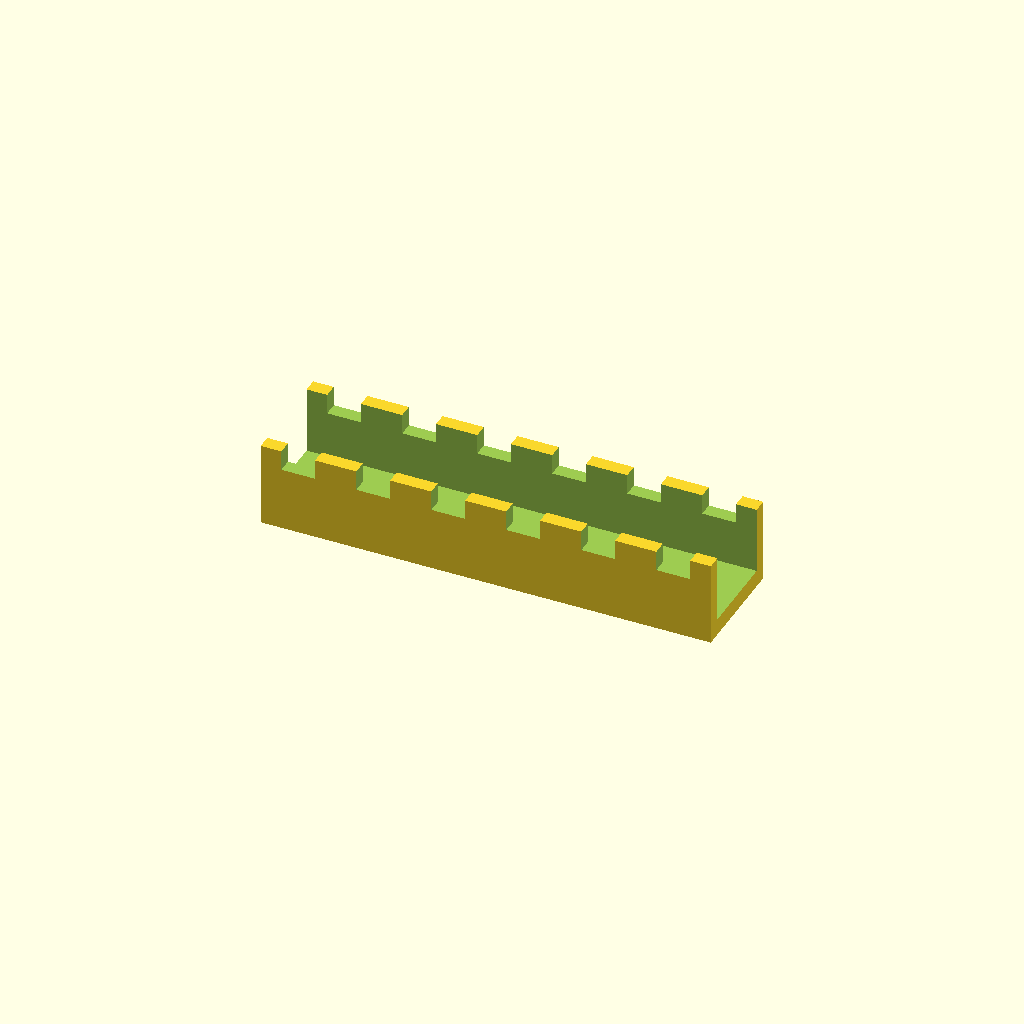
Cell 1 — every parameter at its default value.
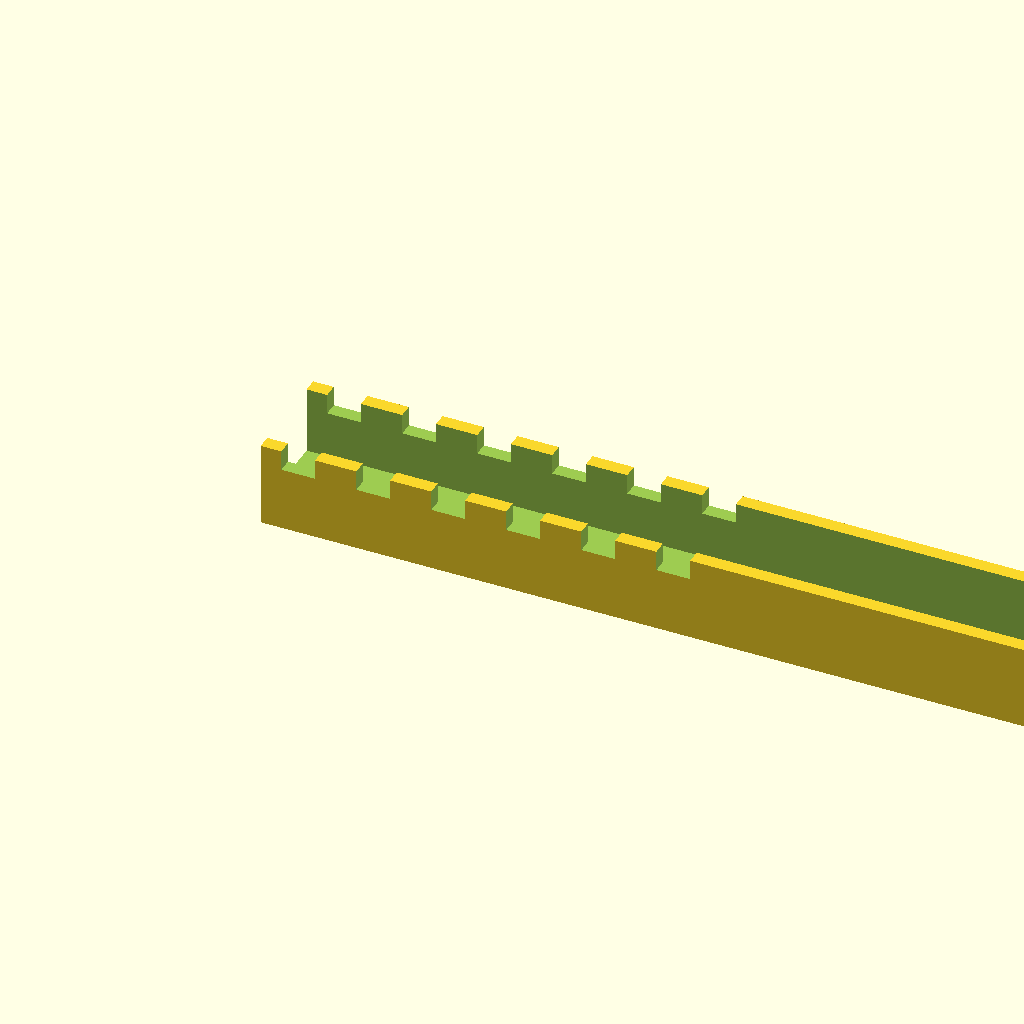
Cell 2: tray_len = 160 (everything else at default).
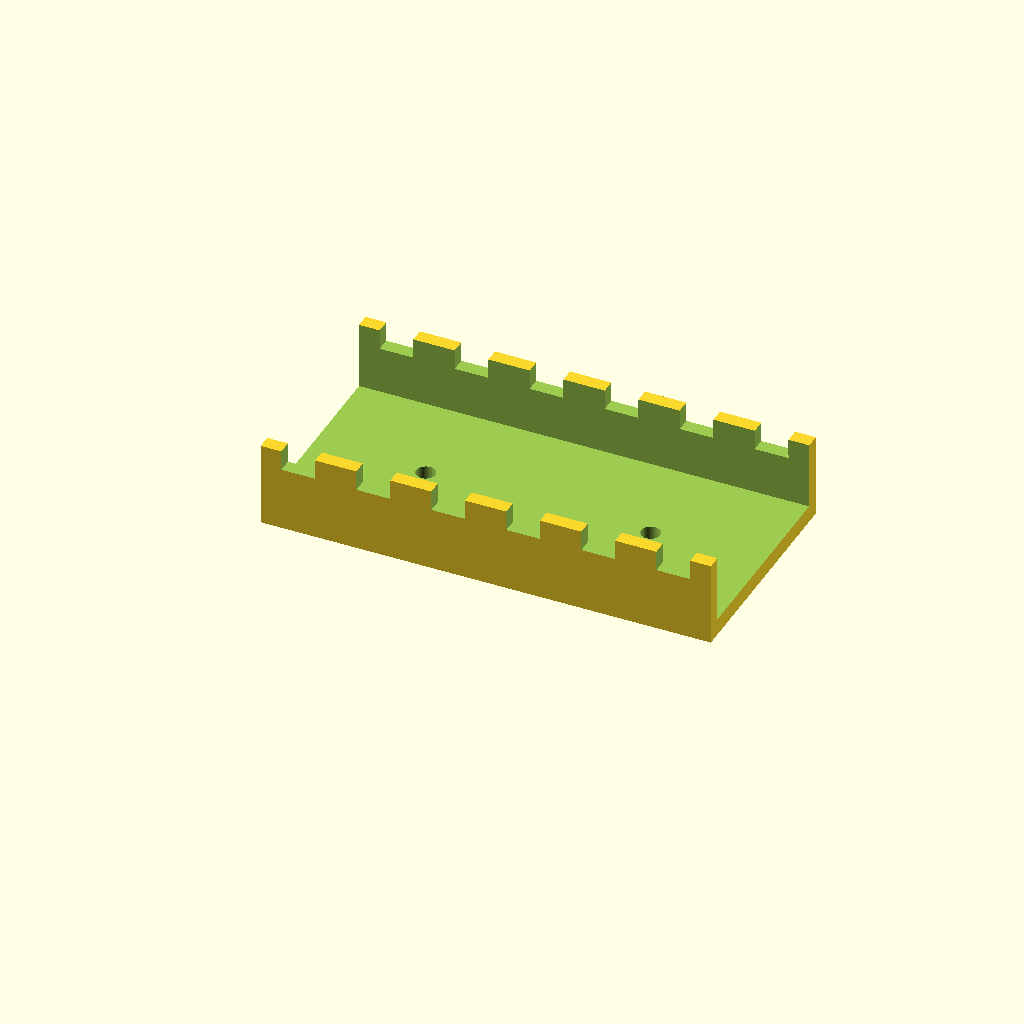
Cell 3: the same model with tray_w = 40.
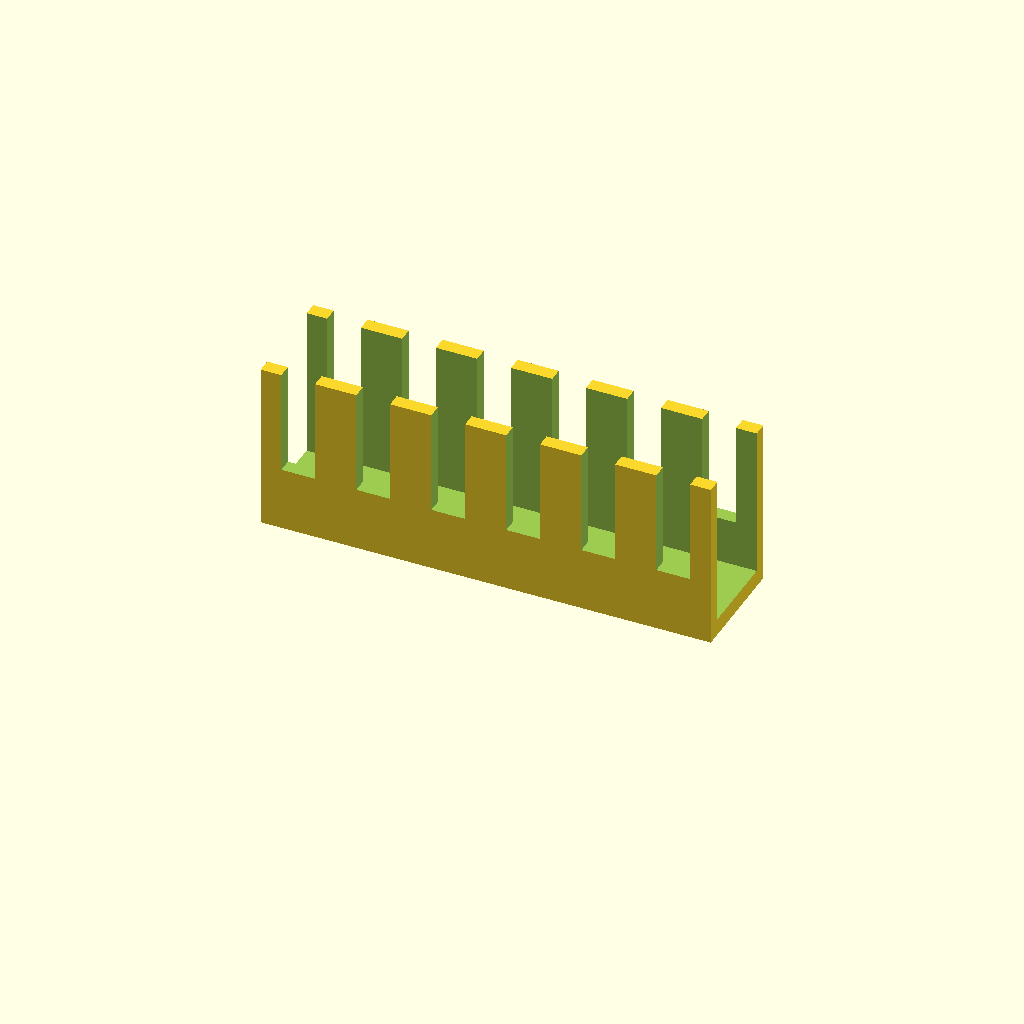
Cell 4: tray_h = 30 (everything else at default).
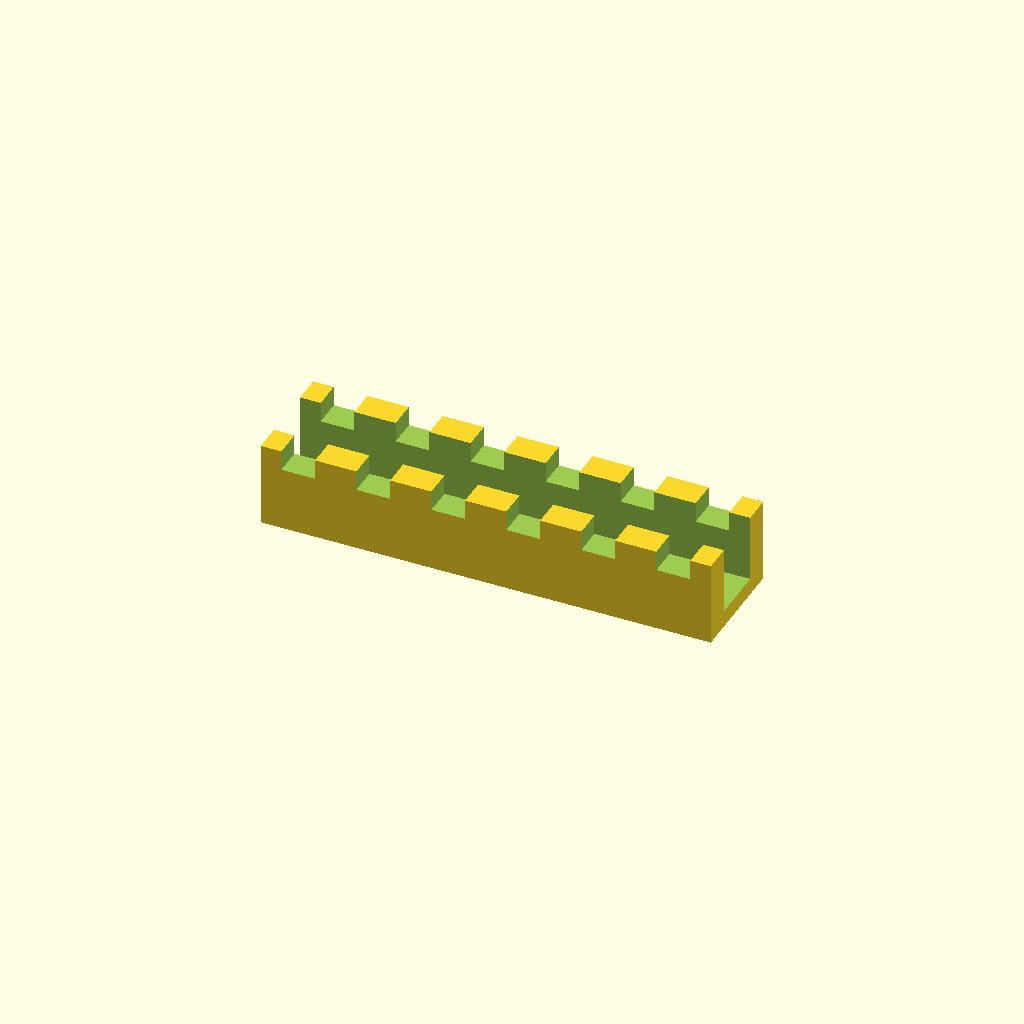
Cell 5: the same model with tray_t = 5.
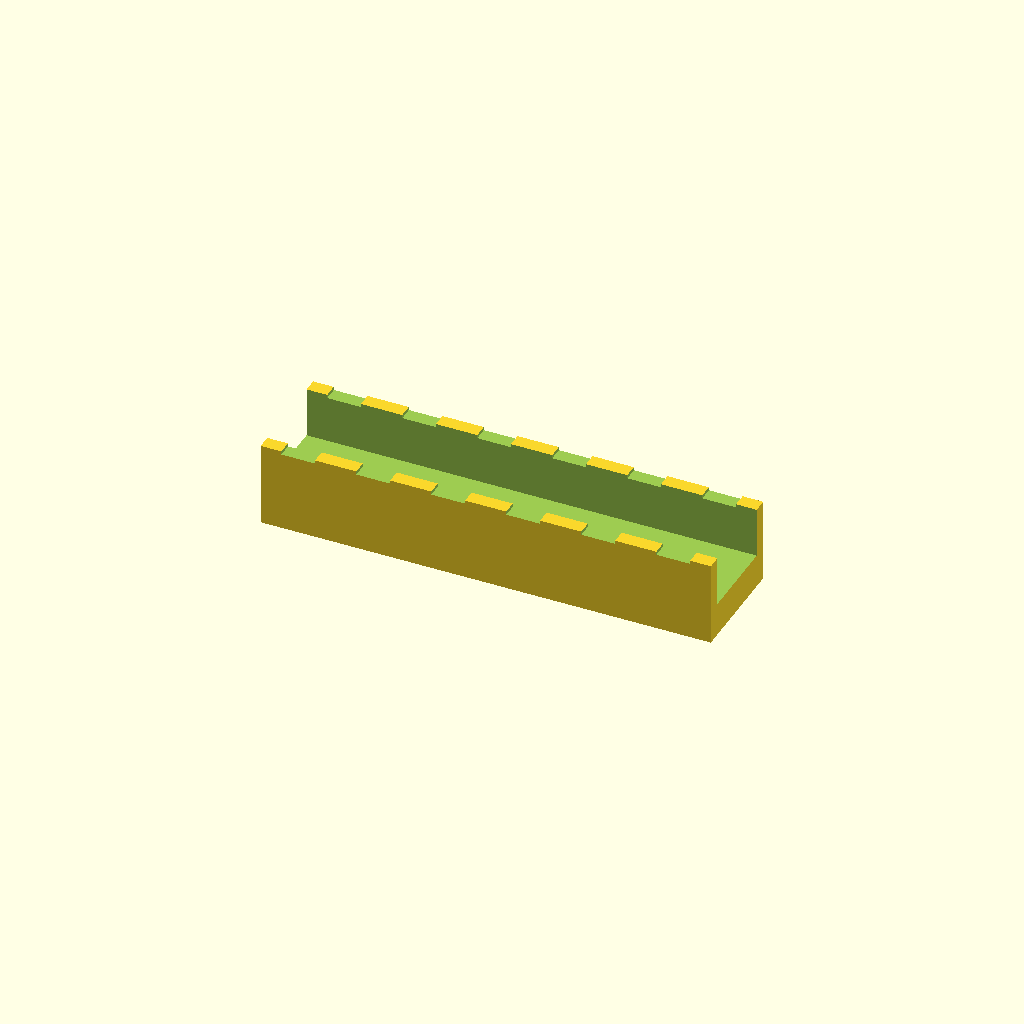
Cell 6: the same model with floor_t = 6.
All cells are drawn from one camera (rotation 55°, 0°, 25°, orthographic, colour scheme Cornfield), so only the parameter changes between them.
The OpenSCAD source (optional_data/data/gen2/ducts/part_0039.scad):
$fn = 32;

// ----------------------------------------------------------------------
// Cable duct: 80 x 20 x 15 mm, 6 fingers
// ----------------------------------------------------------------------

// --- parameters (mm) ---
tray_len = 80;            // duct length, X
tray_w = 20;              // duct width, Y
tray_h = 15;              // duct height, Z
tray_t = 2.5;             // side wall thickness
floor_t = 3;              // floor thickness
slot_w = 6;               // finger slot width
slot_h = 8.4;             // finger slot height
fingers = 6;              // number of finger slots per side
pitch = 13.33;            // finger pitch
hole_d = 3.4;             // floor mounting hole
hole_n = 2;               // mounting holes in the floor

module shell() {
  difference() {
    cube([tray_len, tray_w, tray_h]);
    /* open top channel */
    translate([-tray_t - 1, tray_t, floor_t])
      cube([tray_len + 2 * tray_t + 2, tray_w - 2 * tray_t, tray_h + 1]);
  }
}

difference() {
  union() {
    shell();
  }
  /* finger slots cut through both side walls */
  for (i = [0 : fingers - 1]) translate([pitch / 2 + i * pitch - slot_w / 2, -1, floor_t + slot_h]) cube([slot_w, tray_w + 2, tray_h]);
  for (i = [0 : hole_n - 1]) translate([(tray_len / hole_n) * (i + 0.5), tray_w / 2, -1]) cylinder(h = floor_t + 2, d = hole_d);
}
Parameter table extracted from the source (name, type, default, range or options):
tray_len: number, default 80
tray_w: number, default 20
tray_h: number, default 15
tray_t: number, default 2.5
floor_t: number, default 3
slot_w: number, default 6
slot_h: number, default 8.4
fingers: number, default 6
pitch: number, default 13.33
hole_d: number, default 3.4
hole_n: number, default 2
